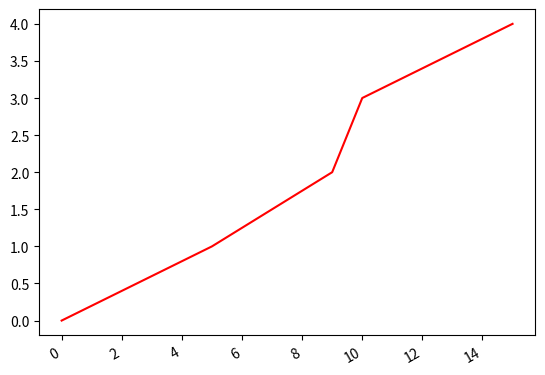

Generate this figure with matplotlib:
import numpy as np
import matplotlib.pyplot as plt
import matplotlib.ticker as ticker

fig, ax = plt.subplots(1)
timelist = [0,5,9,10,15]
valuelist = [0,1,2,3,4]


# Logic that populates timelist and valuelist

timeaxis = np.array(timelist)
valueaxis = np.array(valuelist)
ax.plot(timeaxis, valueaxis, 'r-')

# rotate and align the tick labels so they look better
fig.autofmt_xdate()

# use a more precise date string for the x axis locations in the
# toolbar
import matplotlib.dates as mdates
ax.fmt_xdata = mdates.DateFormatter('%Y-%m-%d')
plt.savefig('elec_use.png', bbox_inches='tight')
plt.show()

